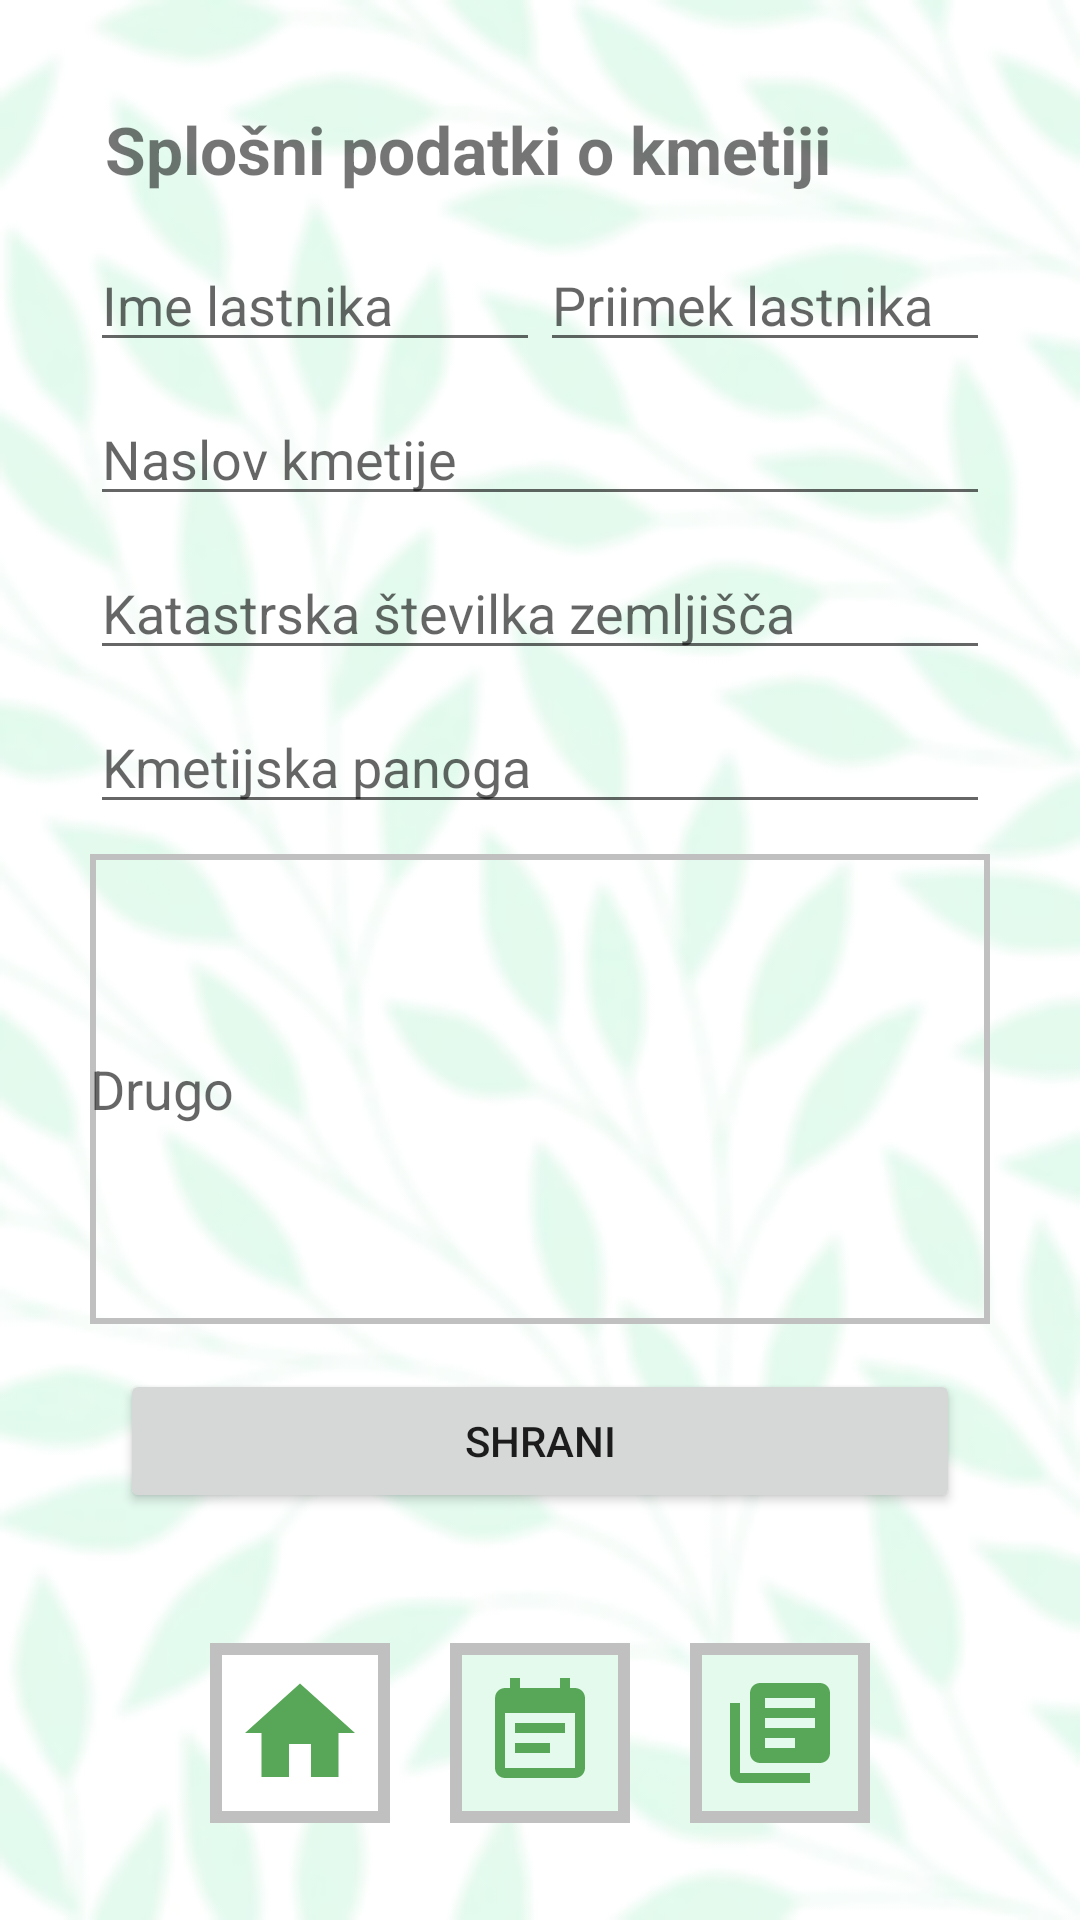

Write the Android layout XML for this screen, with the resource values it uses.
<!-- AndroidManifest.xml: application theme Theme.PLANt -->
<!-- res/layout/activity_spok.xml -->
<?xml version="1.0" encoding="utf-8"?>
<LinearLayout
    xmlns:android="http://schemas.android.com/apk/res/android"
    xmlns:tools="http://schemas.android.com/tools"
    android:layout_width="match_parent"
    android:layout_height="match_parent"
    tools:context=".ActivitySPOK"
    android:orientation="vertical"
    android:padding="30dp"
    android:background="@drawable/ozadje_bright1">

    <LinearLayout
        android:layout_width="match_parent"
        android:layout_height="0dp"
        android:layout_weight="8"
        android:orientation="vertical"
        android:id="@+id/spok_ll">

        <TextView
            android:layout_width="match_parent"
            android:layout_height="wrap_content"
            android:layout_marginTop="5dp"
            android:layout_marginStart="5dp"
            android:layout_marginBottom="10dp"
            android:text="@string/spok_title"
            android:textSize="22sp"
            android:textStyle="bold"/>

        <LinearLayout
            android:layout_width="match_parent"
            android:layout_height="wrap_content"
            android:orientation="horizontal"
            android:layout_marginVertical="5dp">

            <EditText
                android:id="@+id/vnosno_ime"
                android:layout_width="match_parent"
                android:layout_height="wrap_content"
                android:hint="@string/spok_ime_hint"
                android:inputType="textCapWords"
                android:layout_weight="1"
                />

            <EditText
                android:id="@+id/vnosno_priimek"
                android:layout_width="match_parent"
                android:layout_height="wrap_content"
                android:hint="@string/spok_priimek_hint"
                android:inputType="textCapWords"
                android:layout_weight="1"/>
        </LinearLayout>

        <EditText
            android:id="@+id/vnosno_naslovKmetije"
            android:layout_width="match_parent"
            android:layout_height="wrap_content"
            android:hint="@string/spok_naslov_hint"
            android:inputType="textCapSentences"
            android:layout_marginVertical="5dp"/>

        <EditText
            android:id="@+id/vnosno_katastrska"
            android:layout_width="match_parent"
            android:layout_height="wrap_content"
            android:hint="@string/spok_katastrska_hint"
            android:layout_marginVertical="5dp"
            android:inputType="number"/>

        <EditText
            android:id="@+id/vnosno_panoga"
            android:layout_width="match_parent"
            android:layout_height="wrap_content"
            android:hint="@string/spok_panoga_hint"
            android:layout_marginVertical="5dp"
            android:inputType="text"/>

        <EditText
            android:id="@+id/vnosno_drugo"
            android:layout_width="match_parent"
            android:layout_height="0dp"
            android:layout_weight="3"
            android:layout_marginVertical="5dp"
            android:hint="@string/spok_drugo_hint"
            android:inputType="textCapSentences"
            android:background="@drawable/background_drugo" />

        <Button
            android:id="@+id/btn_spok_shrani"
            android:layout_width="match_parent"
            android:layout_height="wrap_content"
            android:layout_marginLeft="10dp"
            android:layout_marginRight="10dp"
            android:layout_marginTop="10dp"
            android:text="@string/spok_shrani"/>

        <TextView
            android:id="@+id/izpis"
            android:layout_width="match_parent"
            android:layout_height="wrap_content"
            android:textAlignment="center"
            android:paddingTop="5dp"
            android:paddingBottom="17dp"/>

    </LinearLayout>

    <LinearLayout
        android:layout_width="match_parent"
        android:layout_height="0dp"
        android:orientation="horizontal"
        android:gravity="center"
        android:layout_weight="1">

        <ImageButton
            android:id="@+id/btn_spok"
            android:layout_width="60dp"
            android:layout_height="60dp"
            android:background="@drawable/background_gumbi_active"
            android:onClick="startActivitySPOK"
            android:scaleType="fitCenter"
            android:padding="8dp"
            android:src="@drawable/baseline_home_24"/>

        <ImageButton
            android:id="@+id/btn_urnik"
            android:layout_width="60dp"
            android:layout_height="60dp"
            android:layout_marginLeft="20dp"
            android:layout_marginRight="20dp"
            android:background="@drawable/background_gumbi"
            android:onClick="startActivityUrnik"
            android:padding="10dp"
            android:scaleType="fitCenter"
            android:src="@drawable/baseline_event_note_24"/>

        <ImageButton
            android:id="@+id/btn_razpisi"
            android:layout_width="60dp"
            android:layout_height="60dp"
            android:background="@drawable/background_gumbi"
            android:onClick="startActivityRazpisi"
            android:padding="10dp"
            android:scaleType="fitCenter"
            android:src="@drawable/baseline_library_books_24"/>

    </LinearLayout>

</LinearLayout>
<!-- resources referenced by this layout -->
<resources>
  <!-- drawable background_drugo (drawable) -->
  <?xml version="1.0" encoding="UTF-8"?>
  <shape xmlns:android="http://schemas.android.com/apk/res/android"
      android:padding="12dp" android:shape="rectangle" >
      <stroke android:width="2dp" android:color="@color/silver" />
  </shape>
  <!-- drawable background_gumbi (drawable) -->
  <?xml version="1.0" encoding="UTF-8"?>
  <shape xmlns:android="http://schemas.android.com/apk/res/android"
      android:padding="12dp" android:shape="rectangle">
      <solid android:color="@color/zelena6"/>
      <stroke android:width="4dp" android:color="@color/silver"/>
  </shape>
  <!-- drawable background_gumbi_active (drawable) -->
  <?xml version="1.0" encoding="UTF-8"?>
  <shape xmlns:android="http://schemas.android.com/apk/res/android"
      android:padding="12dp" android:shape="rectangle">
      <solid android:color="@color/white"/>
      <stroke android:width="4dp" android:color="@color/silver"/>
  </shape>
  <!-- drawable baseline_event_note_24 (drawable) -->
  <vector android:autoMirrored="true" android:height="24dp"
      android:tint="@color/zelena1" android:viewportHeight="24"
      android:viewportWidth="24" android:width="24dp" xmlns:android="http://schemas.android.com/apk/res/android">
      <path android:fillColor="@android:color/white" android:pathData="M17,10L7,10v2h10v-2zM19,3h-1L18,1h-2v2L8,3L8,1L6,1v2L5,3c-1.11,0 -1.99,0.9 -1.99,2L3,19c0,1.1 0.89,2 2,2h14c1.1,0 2,-0.9 2,-2L21,5c0,-1.1 -0.9,-2 -2,-2zM19,19L5,19L5,8h14v11zM14,14L7,14v2h7v-2z"/>
  </vector>
  <!-- drawable baseline_home_24 (drawable) -->
  <vector android:height="24dp" android:tint="@color/zelena1"
      android:viewportHeight="24" android:viewportWidth="24"
      android:width="24dp" xmlns:android="http://schemas.android.com/apk/res/android">
      <path android:fillColor="@android:color/white" android:pathData="M10,20v-6h4v6h5v-8h3L12,3 2,12h3v8z"/>
  </vector>
  <!-- drawable baseline_library_books_24 (drawable) -->
  <vector android:autoMirrored="true" android:height="24dp"
      android:tint="@color/zelena1" android:viewportHeight="24"
      android:viewportWidth="24" android:width="24dp" xmlns:android="http://schemas.android.com/apk/res/android">
      <path android:fillColor="@android:color/white" android:pathData="M4,6L2,6v14c0,1.1 0.9,2 2,2h14v-2L4,20L4,6zM20,2L8,2c-1.1,0 -2,0.9 -2,2v12c0,1.1 0.9,2 2,2h12c1.1,0 2,-0.9 2,-2L22,4c0,-1.1 -0.9,-2 -2,-2zM19,11L9,11L9,9h10v2zM15,15L9,15v-2h6v2zM19,7L9,7L9,5h10v2z"/>
  </vector>
  <!-- drawable ozadje_bright1: png bitmap (drawable-v24, 42672 bytes) -->
  <string name="spok_drugo_hint"> Drugo</string>
  <string name="spok_ime_hint">Ime lastnika</string>
  <string name="spok_katastrska_hint">Katastrska številka zemljišča</string>
  <string name="spok_naslov_hint">Naslov kmetije</string>
  <string name="spok_panoga_hint">Kmetijska panoga</string>
  <string name="spok_priimek_hint">Priimek lastnika</string>
  <string name="spok_shrani">Shrani</string>
  <string name="spok_title">Splošni podatki o kmetiji</string>
  <style name="Theme.PLANt" parent="Theme.MaterialComponents.DayNight.DarkActionBar">
          
          <item name="colorPrimary">@color/zelena1</item>
          <item name="colorPrimaryVariant">@color/zelena5</item>
          <item name="colorOnPrimary">@color/white</item>
          
          <item name="colorSecondary">@color/zelena4</item>
          <item name="colorSecondaryVariant">@color/zelena</item>
          <item name="colorOnSecondary">@color/white</item>
          
          <item name="android:statusBarColor">?attr/colorOnPrimary</item>
          
      </style>
  <color name="silver">#C0C0C0</color>
  <color name="zelena6">#E3FAED</color>
  <color name="white">#FFFFFFFF</color>
  <color name="zelena1">#58a758</color>
  <color name="zelena5">#CFE8D6</color>
  <color name="zelena4">#4C5C4C</color>
  <color name="zelena">#6F9C63</color>
</resources>
